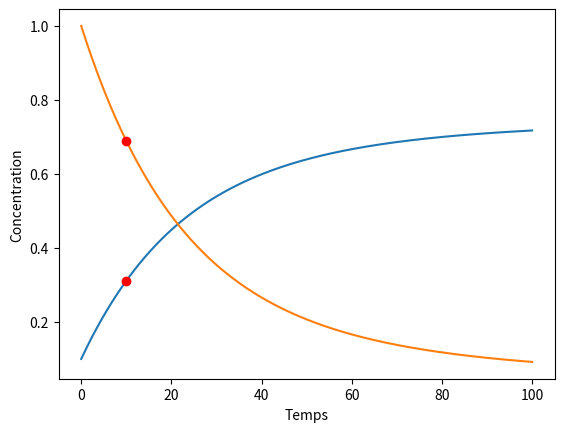

The matplotlib source for this figure:
# -*- coding: utf-8 -*-
"""
Created on Wed Apr 14 15:22:43 2021

[redacted]
"""

import numpy
import math
import matplotlib


"On considère que la biomasse produite est proportionnelle à la quantité de substrat consommé, sans que"
"ce dernier soit renouvelé. Le coefficient de proportionnalité, noté R, correspond au rendement de"
"conversion du substrat en biomasse. Dans cette étude, R vaut 0,68. On a donc X0(t) = -R * S0(t)."
"Au départ, la concentration d’Achromobacter sp est de 0,1 mg/L dans un milieu contenant 1 mg/L de"
"glucose. Analyser comment cette concentration évolue au fil du temps et déterminer la quantité de" 
"bactéries au bout de 10 heures."


R=0.68
rmax=0.0437
K=0.085
X0=0.1
S0=1 


def S1(t,S):
    return rmax*(S*S/(K+S) - rmax*(S/(K+S))*((X0/R)+S0))



T=[]                                               #Listes qui vont contenir les valeurs du temps, de la concentration en substrat (eau glucosée ici), de la biomasse (notamment celle au bout de 10 heures)
S=[]
X=[]
sol=[]
def eulerexplicite2(f,t0,s0,N,tf):                 #Résolution de l'ED par la méthode d'Euler 
    t=t0
    s=s0
    T.append(t)
    S.append(s)
    h= (tf-t0)/float(N)
    for i in range(N):   
        s-=h*f(t,s)
        t+=h
        if abs(t-10)<h/2:
            sol.append(s)
        S.append(s)
        T.append(t)
    return T, S

var2 = eulerexplicite2(S1,0,S0,100000,100)         #On remplit les listes T et S initiallement vides

for i in range(0,len(T)):                          #On exprime X en fonction de S grâce à la résolution de l'équation de rendement faite au préalable
    x = -R*(S[i]-S0)+X0                            
    X.append(x)
    
    
s10 = sol[0]                                       #On pose s10 est environ égale à la concentration du substrat au bout de 10 heures
x10 = -R*(s10-S0)+X0                               #On écrit la biomasse au bout de 10 heures en fonction de s10


matplotlib.pyplot.plot(T, X)                       #Graphe de la biomasse en fonction du temps
matplotlib.pyplot.xlabel('Temps')
matplotlib.pyplot.ylabel('Biomasse')
matplotlib.pyplot.plot(10, x10, '-ro')
matplotlib.pyplot.show()


matplotlib.pyplot.plot(T, S)                       ##Graphe de la concentration du substrat en fonction du temps
matplotlib.pyplot.xlabel('Temps')
matplotlib.pyplot.ylabel('Concentration')
matplotlib.pyplot.plot(10, s10, '-ro')
matplotlib.pyplot.show()

print("Au bout de 10 heures, on obtient une concentration de bactéries/biomasse de " + str(x10) + " mg/L. La biomasse augmente de manière logarithmique.")
print("Au bout de 10 heures, on obtient une concentration de substrat de " + str(s10) + " mg/L.")